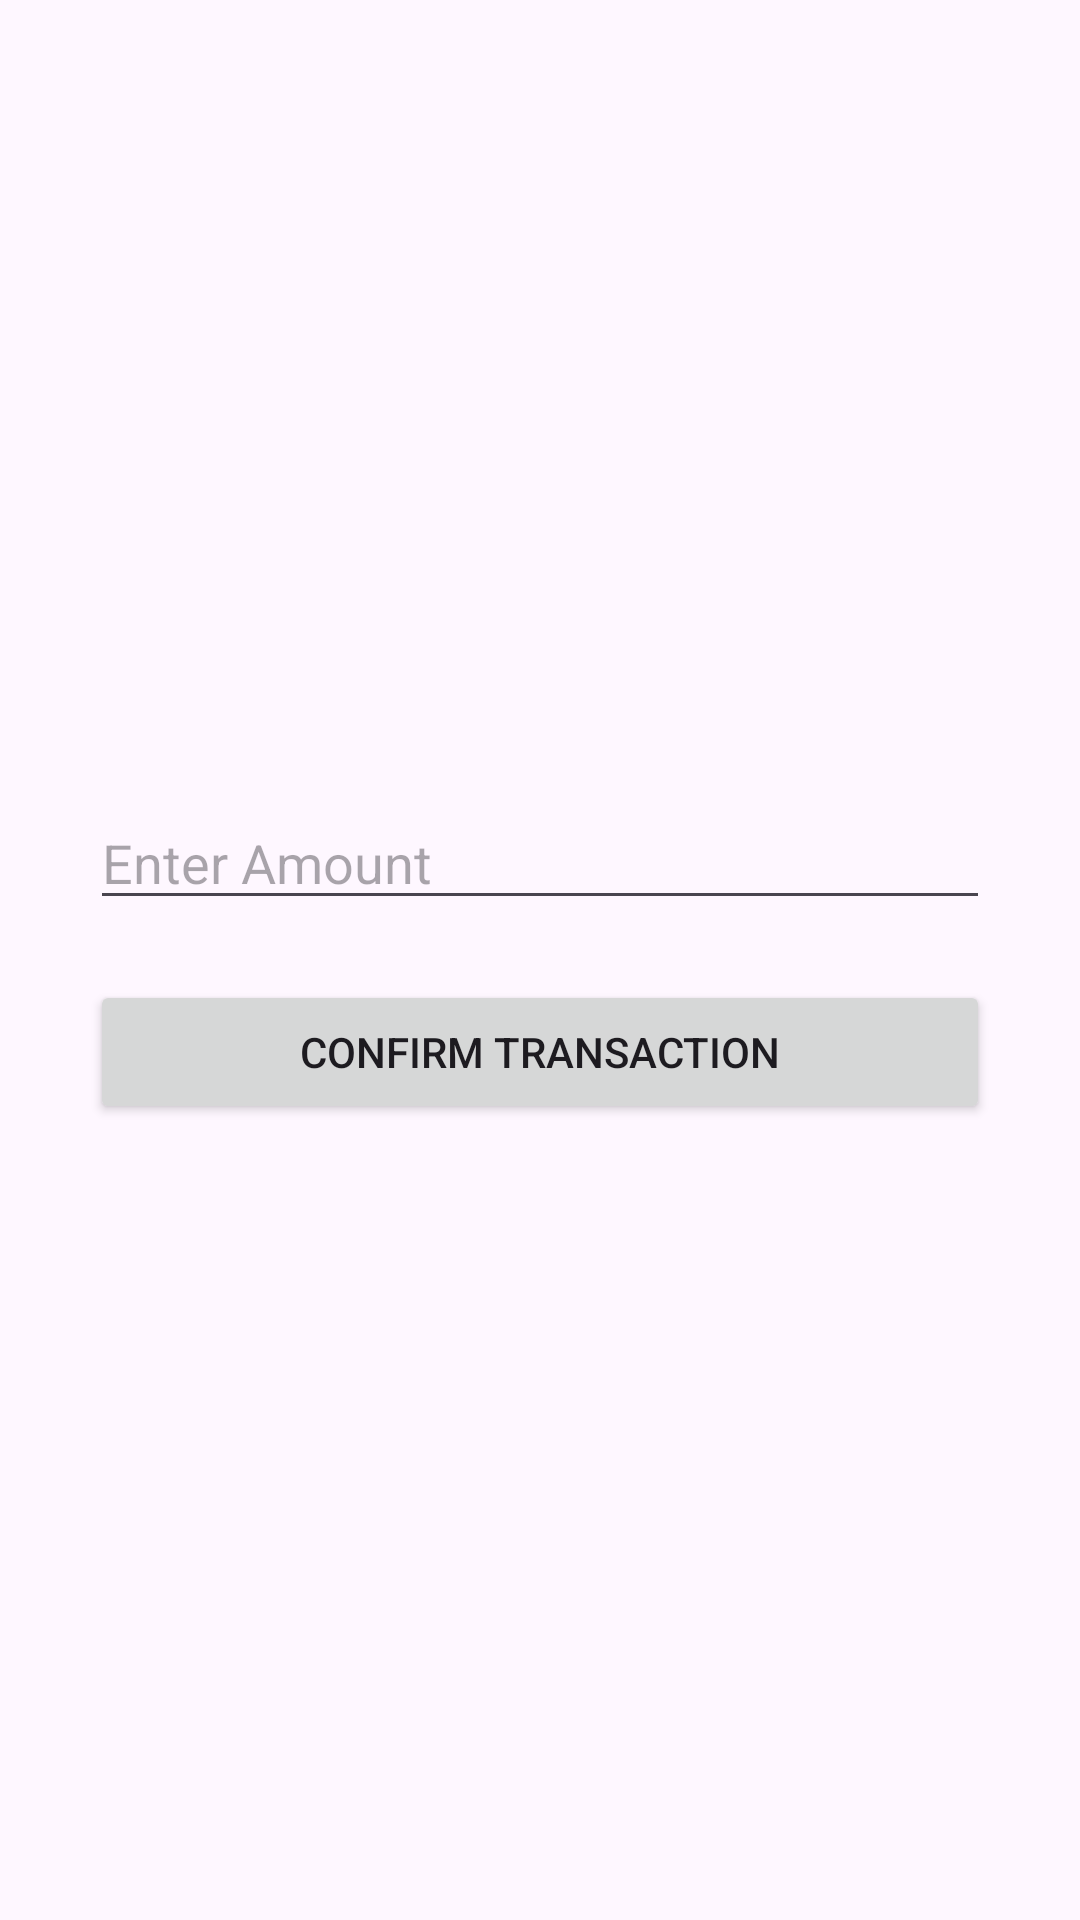

The Android layout XML behind this screen, and the referenced resources:
<!-- AndroidManifest.xml: application theme Theme.SavingsCheckApplication -->
<!-- res/layout/activity_alert.xml -->
<?xml version="1.0" encoding="utf-8"?>
<LinearLayout xmlns:android="http://schemas.android.com/apk/res/android"
    xmlns:app="http://schemas.android.com/apk/res-auto"
    xmlns:tools="http://schemas.android.com/tools"
    android:id="@+id/main"
    android:layout_width="match_parent"
    android:layout_height="match_parent"
    tools:context=".AlertActivity"
    android:gravity="center"
    android:orientation="vertical"
    android:padding="30dp">

    <EditText
        android:id="@+id/etMoney"
        android:layout_width="match_parent"
        android:layout_height="wrap_content"
        android:hint="Enter Amount"
        android:inputType="numberDecimal" />

    <Button
        android:id="@+id/btnConfirmTransaction"
        android:layout_width="match_parent"
        android:layout_height="wrap_content"
        android:layout_marginTop="20dp"
        android:text="Confirm Transaction" />

</LinearLayout>
<!-- resources referenced by this layout -->
<resources>
  <style name="Theme.SavingsCheckApplication" parent="Base.Theme.SavingsCheckApplication" />
  <style name="Base.Theme.SavingsCheckApplication" parent="Theme.Material3.DayNight">
          
          
      </style>
</resources>
